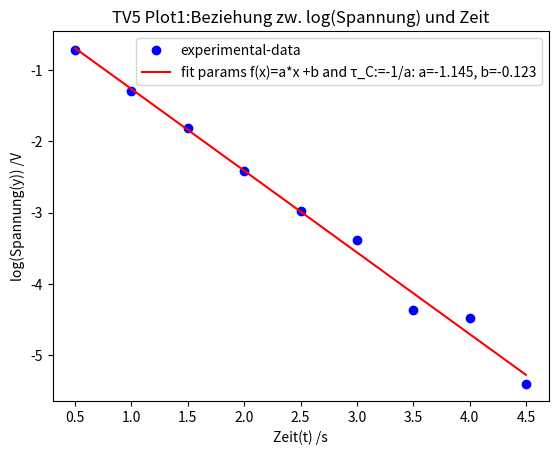

Generate this figure with matplotlib:
import math

import matplotlib.pyplot as plt
from scipy.optimize import curve_fit
import numpy as np

#Fitting function
def func(x, a, b):
    return a*x +b
    #return a*x+b

#Experimental x and y data points
xData = np.array([0.500, 1.000, 1.500,2.000,2.500,3.000,3.500,4.000,4.500]) #t in ms
yData = np.array([485,273,163,89.8,50.8,33.8,12.8,11.3,4.5]) #y in mV

yDataInVolt =  yData / 1000

logOfyData = np.log(yDataInVolt)

#Plot experimental data points
plt.plot(xData, logOfyData, 'bo', label='experimental-data')

# Initial guess for the parameters
initialGuess = [500,485]

#Perform the curve-fit
popt, pcov = curve_fit(func, xData, logOfyData, initialGuess)
print(popt)

#x values for the fitted function
xFit = np.arange(0.500, 4.5000, 0.001)

#Plot the fitted function
plt.plot(xFit, func(xFit, *popt), 'r', label='fit params f(x)=a*x +b and \u03C4_C:=-1/a: a=%5.3f, b=%5.3f' % tuple(popt))
plt.title('TV5 Plot1:Beziehung zw. log(Spannung) und Zeit')
plt.xlabel('Zeit(t) /s')
plt.ylabel('log(Spannung(y)) /V')
plt.legend()
plt.show()